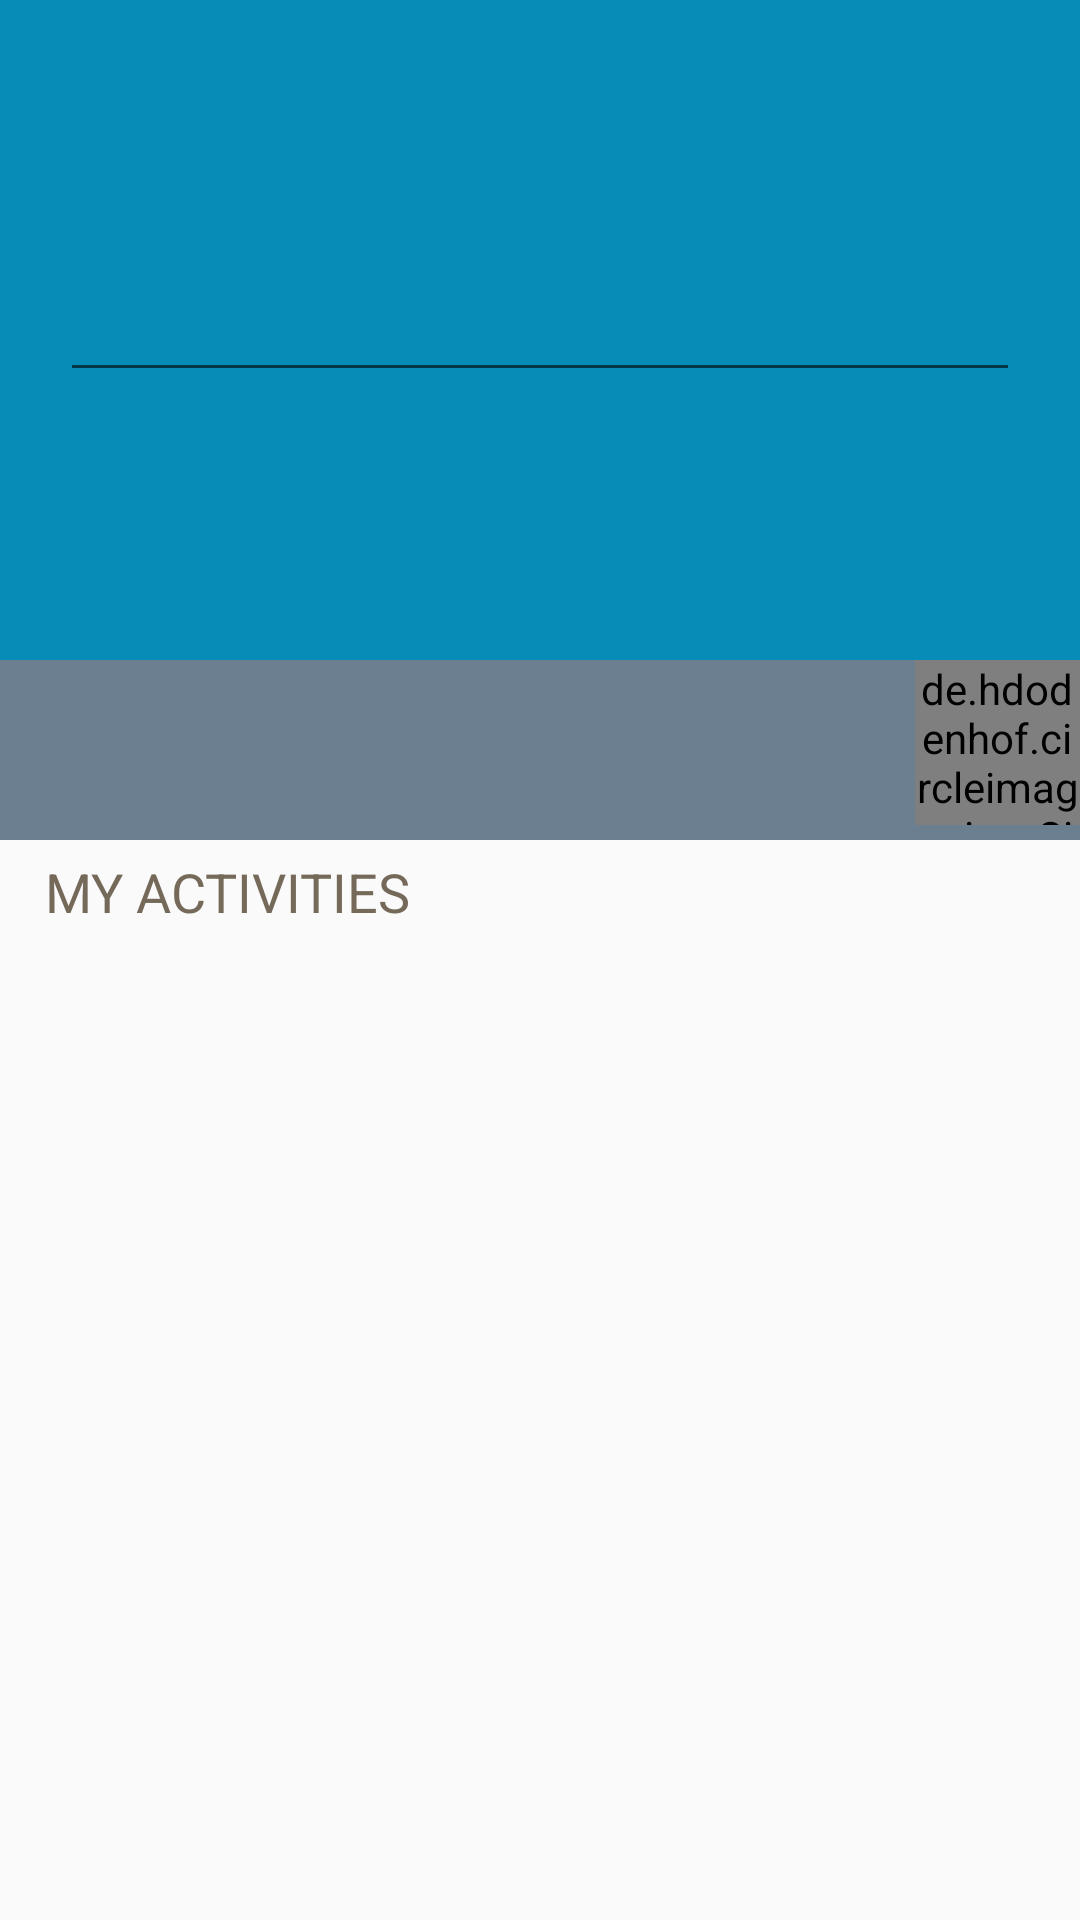

This screen was rendered from an Android layout file. Write that file and the resources it references.
<!-- AndroidManifest.xml: application theme AppTheme -->
<!-- res/layout/activity_detail.xml -->
<?xml version="1.0" encoding="utf-8"?>
<LinearLayout xmlns:android="http://schemas.android.com/apk/res/android"
    xmlns:app="http://schemas.android.com/apk/res-auto"
    android:layout_width="match_parent"
    android:layout_height="match_parent"
    android:orientation="vertical"
    android:fitsSystemWindows="true"
    app:expandedTitleMarginStart="48dp"
    app:expandedTitleMarginEnd="64dp">

    <FrameLayout
        android:layout_width="match_parent"
        android:layout_height="wrap_content">

        <ImageView
            android:id="@+id/placeImage"
            android:layout_width="match_parent"
            android:layout_height="220dp"
            android:scaleType="centerCrop"
            android:transitionName="tImage" />

        <LinearLayout
            android:id="@+id/llEditTextHolder"
            android:layout_width="match_parent"
            android:layout_height="match_parent"
            android:background="#ff078cb7">

            <EditText
                android:id="@+id/etTodo"
                android:layout_width="match_parent"
                android:layout_height="wrap_content"
                android:layout_gravity="center"
                android:layout_marginLeft="20dp"
                android:layout_marginRight="20dp"
                android:textColor="@android:color/holo_green_light" />

        </LinearLayout>

    </FrameLayout>

    <FrameLayout
        android:layout_width="match_parent"
        android:layout_height="wrap_content">

        <LinearLayout
            android:id="@+id/placeNameHolder"
            android:layout_width="match_parent"
            android:layout_height="60dp"
            android:background="@color/primary_dark"
            android:transitionName="tNameHolder">

            <TextView
                android:id="@+id/textView"
                android:layout_width="wrap_content"
                android:layout_height="wrap_content"
                android:layout_gravity="center_vertical"
                android:paddingLeft="10dp"
                android:textAppearance="?android:attr/textAppearanceLarge"
                android:textColor="#95000000" />

        </LinearLayout>

        <de.hdodenhof.circleimageview.CircleImageView
            android:id="@+id/fab"
            android:layout_width="@dimen/floating_button_size"
            android:layout_height="@dimen/floating_button_size"
            android:layout_gravity="end"
            android:layout_marginEnd="10dp"
            android:layout_marginTop="28dp"
            android:layout_margin="0dp"
            android:src="@drawable/swastik"
            app:borderWidth="0dp"/>

        
    </FrameLayout>

    <TextView
        android:id="@+id/bhagwanCharitra"
        android:layout_width="wrap_content"
        android:layout_height="wrap_content"
        android:layout_marginLeft="15dp"
        android:layout_marginTop="5dp"
        android:text="MY ACTIVITIES"
        android:textSize="18sp"
        android:textAppearance="?android:attr/textAppearanceSmall"
        android:textColor="#ff756a5a" />

    <ListView
        android:id="@+id/list"
        android:layout_width="match_parent"
        android:layout_height="wrap_content"
        android:requiresFadingEdge="vertical" />

</LinearLayout>
<!-- resources referenced by this layout -->
<resources>
  <color name="primary_dark">#6C7F91</color>
  <dimen name="button_elevation">1dp</dimen>
  <dimen name="floating_button_size">55dp</dimen>
  <!-- drawable bhagwan: png bitmap (drawable-hdpi, 2376 bytes) -->
  <!-- drawable swastik: jpg bitmap (drawable-mdpi, 2590 bytes) -->
  <style name="AppTheme" parent="Theme.AppCompat.Light.NoActionBar">
          
      </style>
</resources>
